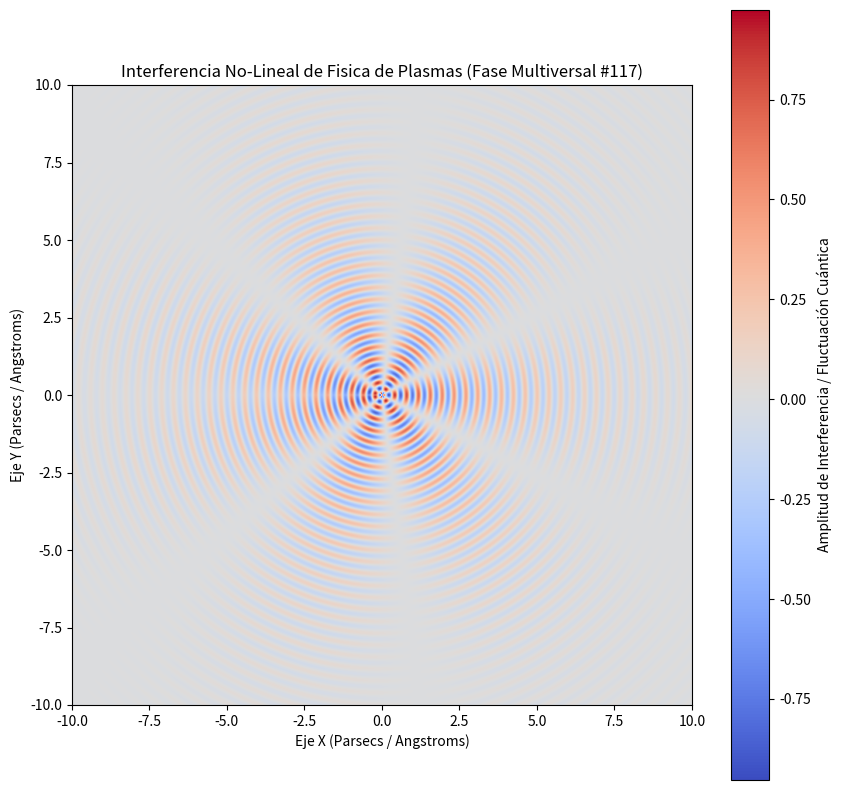

Generate this figure with matplotlib:
%matplotlib inline
# Simulación Multiversal: Fisica de Plasmas - Variante 117
import numpy as np
import matplotlib.pyplot as plt

# Parámetros Físicos No-Lineales
omega_1 = 16.398
omega_2 = 3.257
lambda_decay = 0.299
phase_shift = 1.043

x = np.linspace(-10, 10, 800)
y = np.linspace(-10, 10, 800)
X, Y = np.meshgrid(x, y)

# Dinámica de Fluidos / Campos Tensor-Escalares (Fase Multiversal)
R = np.sqrt(X**2 + Y**2) + 1e-5
Z = (np.sin(omega_1 * R + phase_shift) * np.cos(omega_2 * np.arctan2(Y, X))) * np.exp(-lambda_decay * R)

plt.figure(figsize=(10, 10))
plt.imshow(Z, cmap='coolwarm', extent=[-10, 10, -10, 10], origin='lower')
plt.colorbar(label='Amplitud de Interferencia / Fluctuación Cuántica')
plt.title(r'Interferencia No-Lineal de Fisica de Plasmas (Fase Multiversal #117)')
plt.xlabel('Eje X (Parsecs / Angstroms)')
plt.ylabel('Eje Y (Parsecs / Angstroms)')
plt.show()
